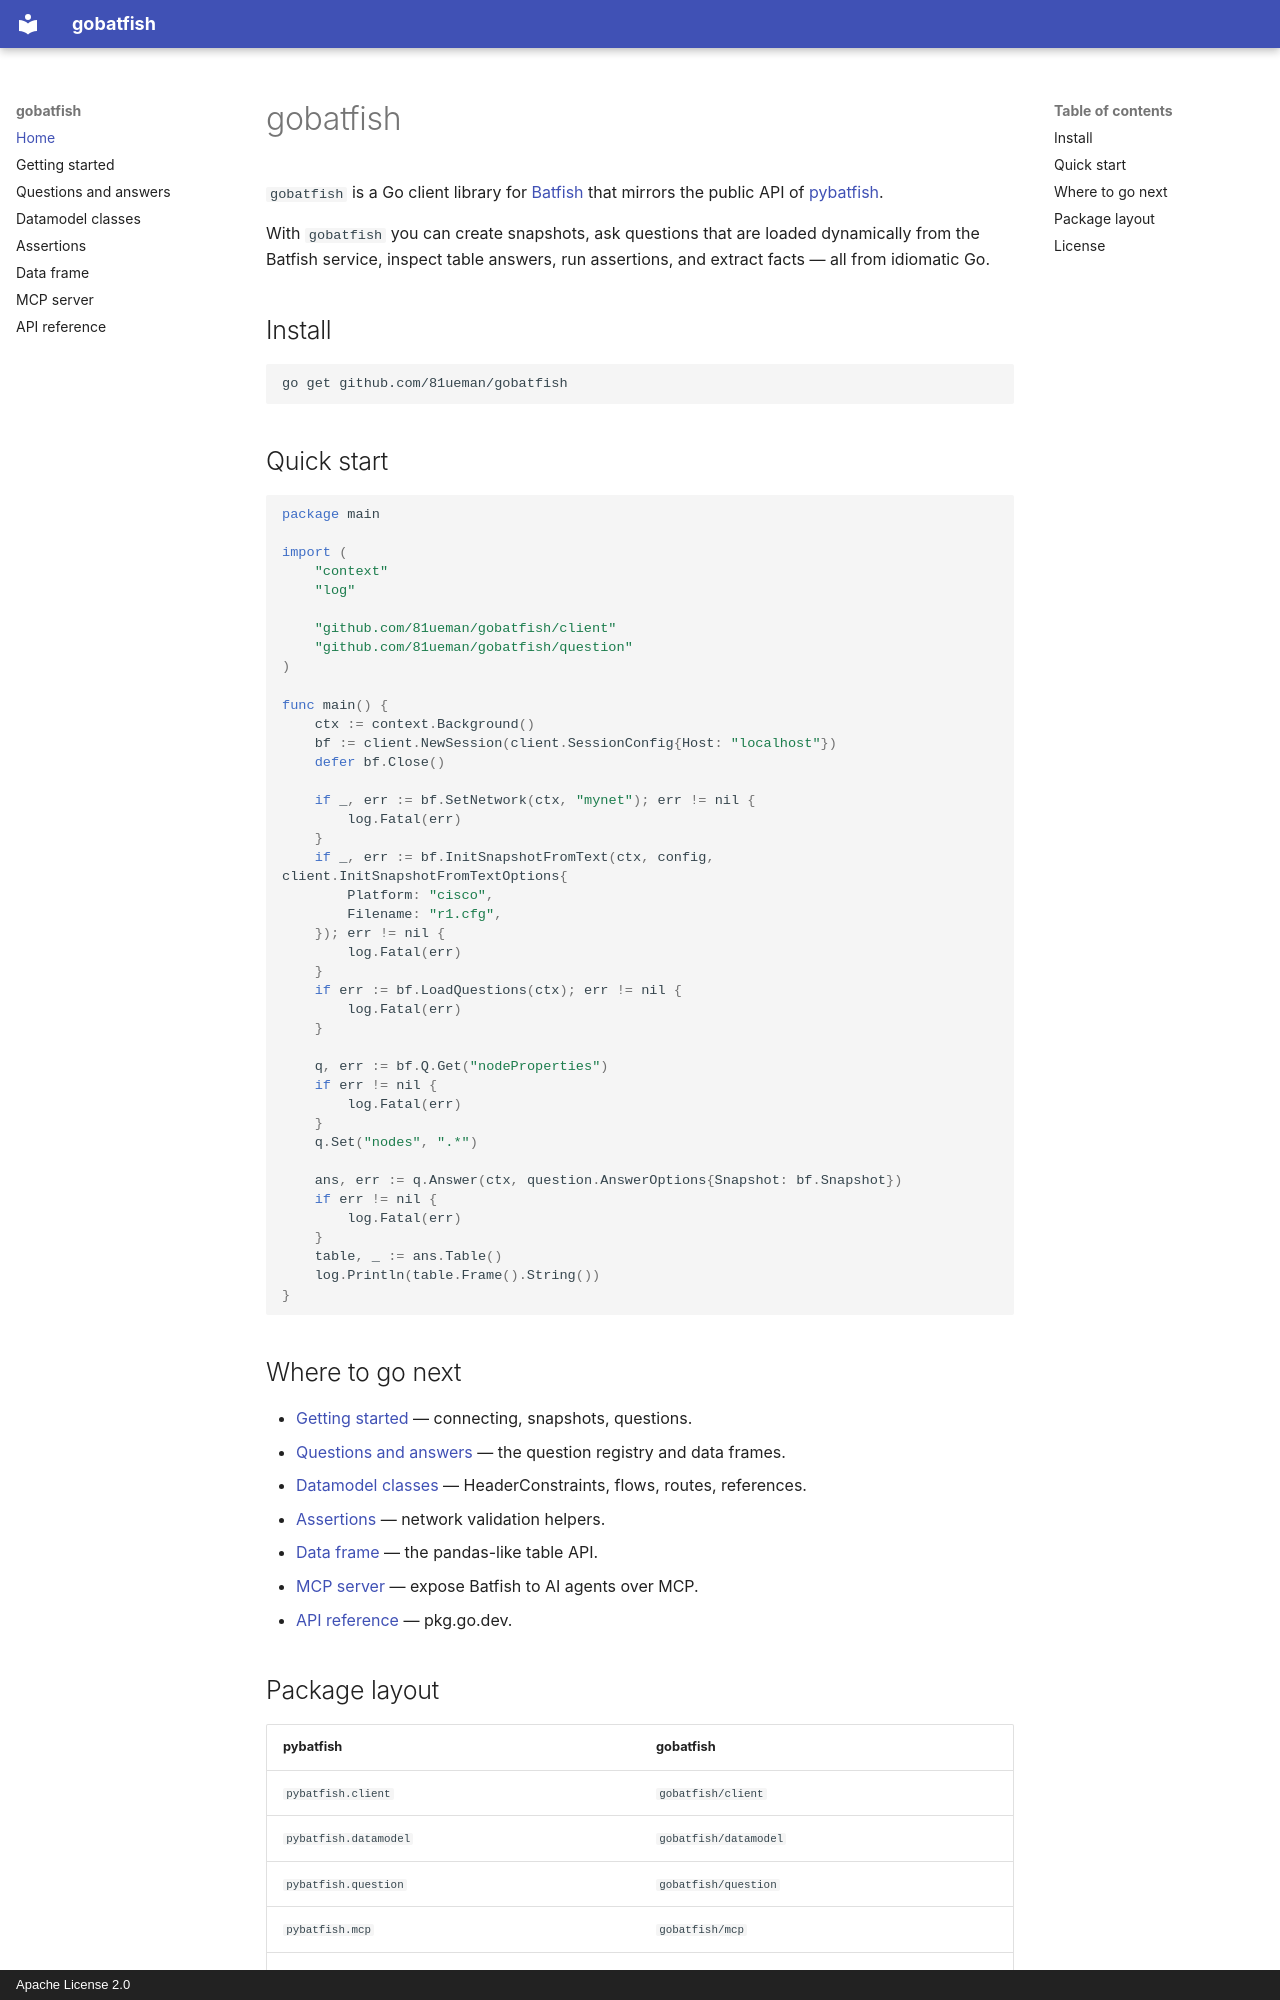

repository: 81ueman/gobatfish · page: index.html · generator: mkdocs · copyright: Apache License 2.0

# gobatfish

`gobatfish` is a Go client library for [Batfish](https://github.com/batfish/batfish)
that mirrors the public API of [pybatfish](https://github.com/batfish/pybatfish).

With `gobatfish` you can create snapshots, ask questions that are loaded
dynamically from the Batfish service, inspect table answers, run assertions,
and extract facts — all from idiomatic Go.

## Install

```bash
go get github.com/81ueman/gobatfish
```

## Quick start

```go
package main

import (
	"context"
	"log"

	"github.com/81ueman/gobatfish/client"
	"github.com/81ueman/gobatfish/question"
)

func main() {
	ctx := context.Background()
	bf := client.NewSession(client.SessionConfig{Host: "localhost"})
	defer bf.Close()

	if _, err := bf.SetNetwork(ctx, "mynet"); err != nil {
		log.Fatal(err)
	}
	if _, err := bf.InitSnapshotFromText(ctx, config, client.InitSnapshotFromTextOptions{
		Platform: "cisco",
		Filename: "r1.cfg",
	}); err != nil {
		log.Fatal(err)
	}
	if err := bf.LoadQuestions(ctx); err != nil {
		log.Fatal(err)
	}

	q, err := bf.Q.Get("nodeProperties")
	if err != nil {
		log.Fatal(err)
	}
	q.Set("nodes", ".*")

	ans, err := q.Answer(ctx, question.AnswerOptions{Snapshot: bf.Snapshot})
	if err != nil {
		log.Fatal(err)
	}
	table, _ := ans.Table()
	log.Println(table.Frame().String())
}
```

## Where to go next

- [Getting started](getting_started.md) — connecting, snapshots, questions.
- [Questions and answers](questions.md) — the question registry and data frames.
- [Datamodel classes](datamodel.md) — HeaderConstraints, flows, routes, references.
- [Assertions](asserts.md) — network validation helpers.
- [Data frame](dataframe.md) — the pandas-like table API.
- [MCP server](mcp.md) — expose Batfish to AI agents over MCP.
- [API reference](https://pkg.go.dev/github.com/81ueman/gobatfish) — pkg.go.dev.
